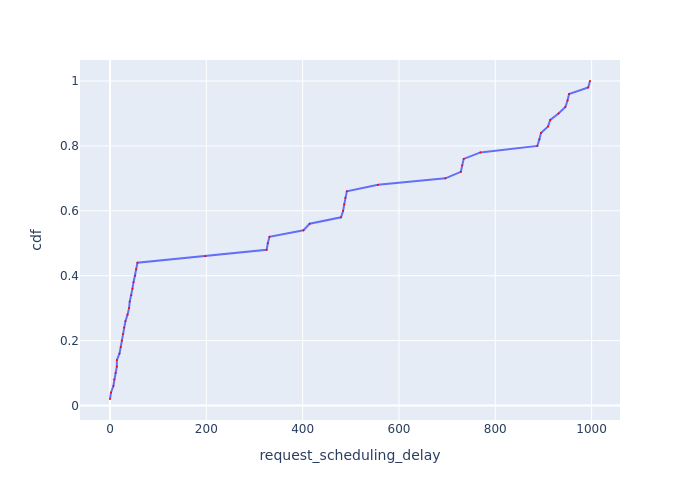

Source data for this figure (header and first rows):
Request Id, request_scheduling_delay, cdf
0_0, 0.001663, 0.02
0_1, 2.073, 0.04
0_2, 7.008, 0.06
0_3, 8.671, 0.08
0_4, 11.71, 0.1
0_5, 14.21, 0.12
0_6, 14.3, 0.14
0_7, 19.7, 0.16
0_8, 22.48, 0.18
0_9, 24.58, 0.2
0_10, 27.14, 0.22
0_11, 29.19, 0.24
0_12, 32.12, 0.26
0_13, 36.4, 0.28
0_14, 39.56, 0.3
0_15, 40.96, 0.32
0_16, 44.22, 0.34
0_17, 46.63, 0.36
0_18, 48.87, 0.38
0_19, 52.39, 0.4
0_20, 54.36, 0.42
0_21, 57.05, 0.44
0_22, 197.7, 0.46
0_23, 325.3, 0.48
0_24, 327.7, 0.5
0_25, 331.1, 0.52
0_26, 401.7, 0.54
0_27, 414.6, 0.56
0_28, 479.7, 0.58
0_29, 484.1, 0.6
0_30, 486.4, 0.62
0_31, 488.7, 0.64
0_32, 491.8, 0.66
0_33, 556.5, 0.68
0_34, 696.4, 0.7
0_35, 728.4, 0.72
0_36, 731.3, 0.74
0_37, 734.4, 0.76
0_38, 769.2, 0.78
0_39, 887.3, 0.8
0_40, 891.5, 0.82
0_41, 894.9, 0.84
0_42, 909.6, 0.86
0_43, 914.2, 0.88
0_44, 931.3, 0.9
0_45, 945.5, 0.92
0_46, 950, 0.94
0_47, 953.2, 0.96
0_48, 993, 0.98
0_49, 996.7, 1.0
